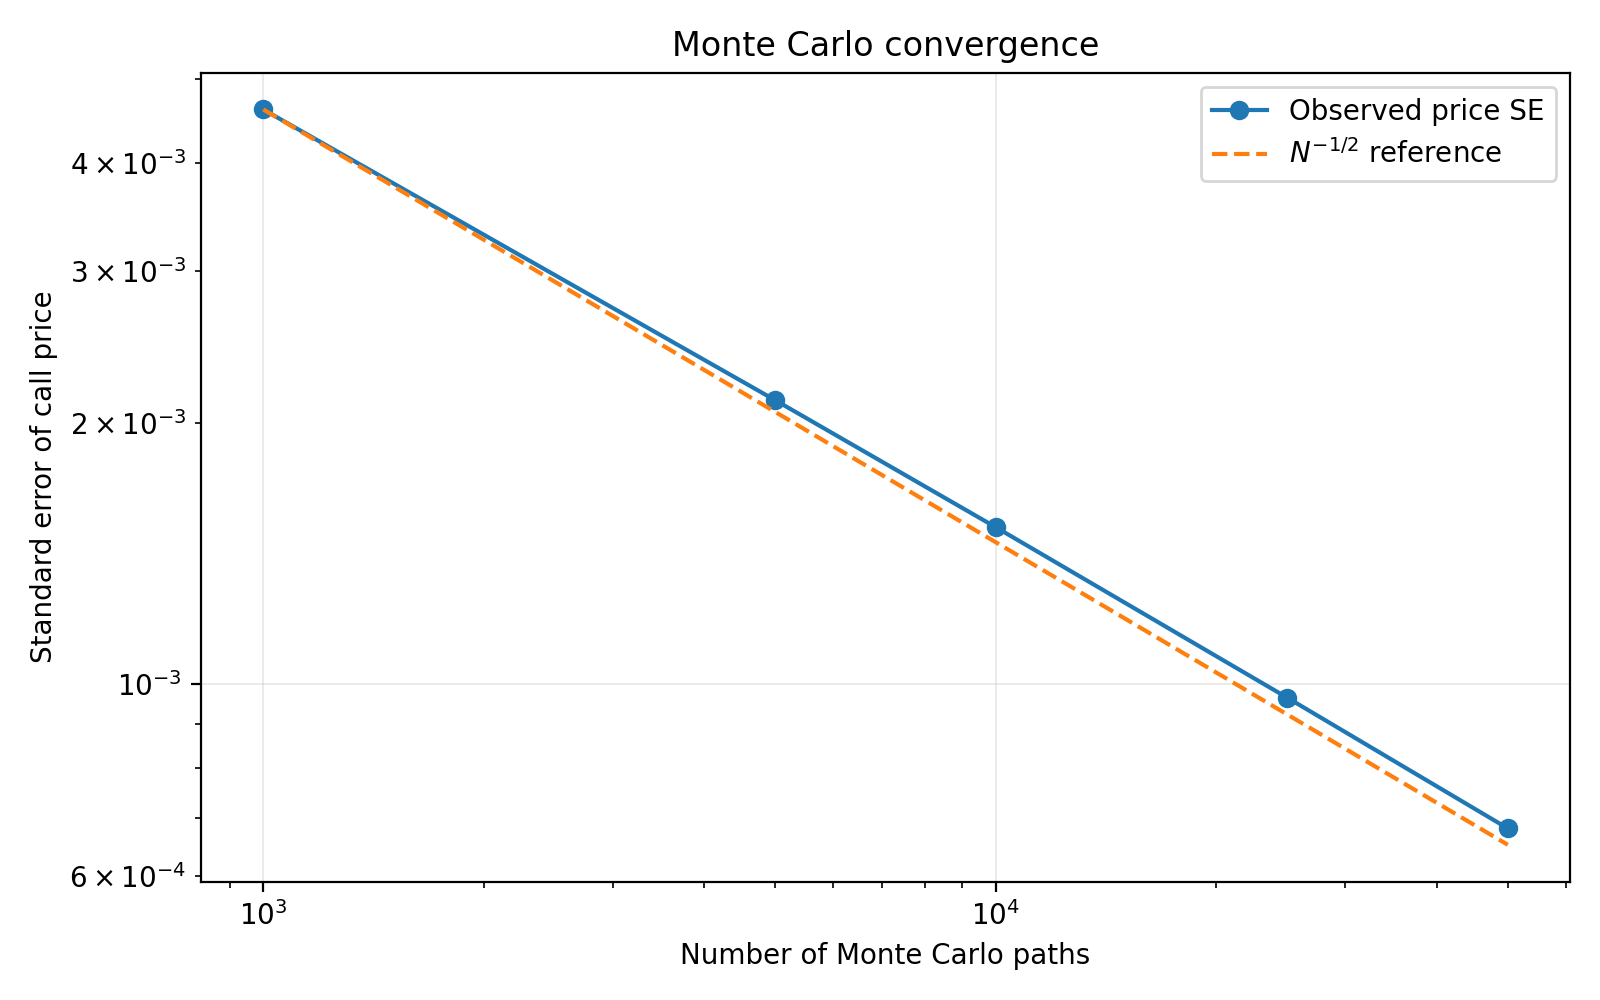

The data file committed next to this chart (first rows):
paths, steps, price, price_se, price_ci_lower, price_ci_upper, delta, delta_se, delta_ci_lower, delta_ci_upper, elapsed_seconds
1000, 252, 9.89, 0.004611, 9.881, 9.899, 0.5798, 4.824947734269691e-06, 0.5798, 0.5798, 0.006723
5000, 252, 9.893, 0.002128, 9.888, 9.897, 0.5798, 2.2355646003663004e-06, 0.5798, 0.5798, 0.02129
10000, 252, 9.893, 0.001518, 9.89, 9.896, 0.5798, 1.597056980595796e-06, 0.5798, 0.5798, 0.03951
25000, 252, 9.895, 0.0009643, 9.893, 9.897, 0.5798, 1.0145005640994767e-06, 0.5798, 0.5798, 0.09146
50000, 252, 9.894, 0.0006812, 9.893, 9.896, 0.5798, 7.160552725000618e-07, 0.5798, 0.5798, 0.1801
